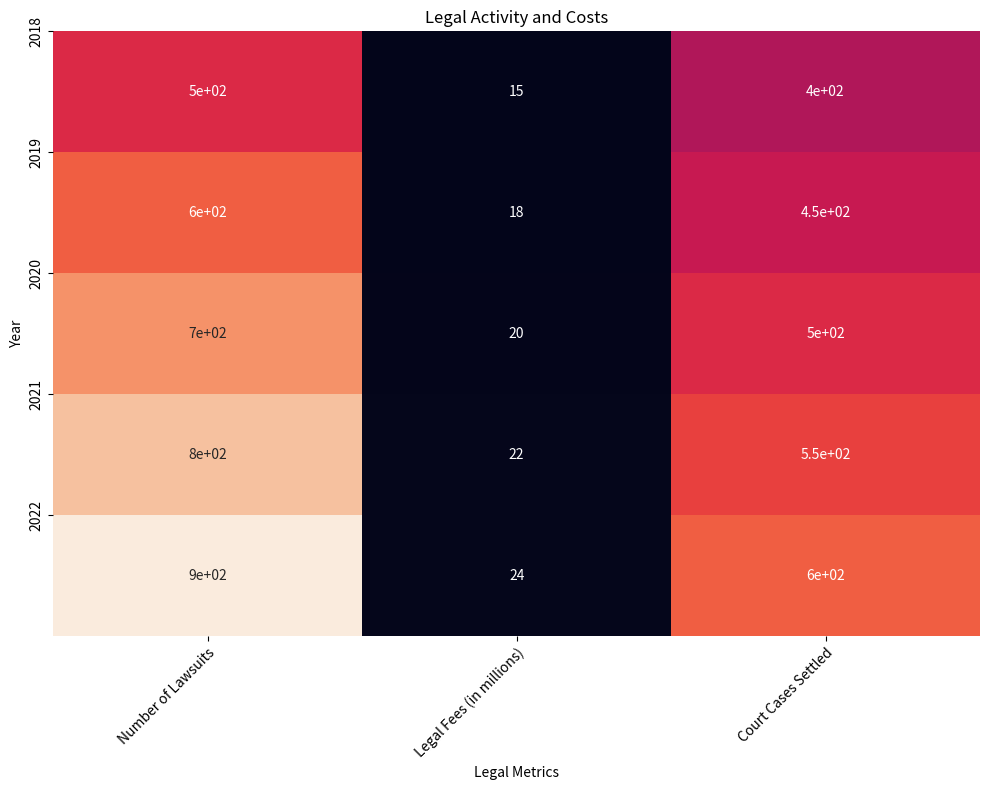

Source code (Python): (Note: this script raises an exception after producing the figure.)



import pandas as pd
import matplotlib.pyplot as plt
import numpy as np

# Define data
data_dict = {"Year": [2018, 2019, 2020, 2021, 2022],
             "Number of Lawsuits": [500, 600, 700, 800, 900],
             "Legal Fees (in millions)": [15, 18, 20, 22, 24],
             "Court Cases Settled": [400, 450, 500, 550, 600]}

# Convert data to dataframe
data_df = pd.DataFrame(data_dict)

# Set figure size
fig, ax = plt.subplots(figsize=(10, 8))

# Plot heatmap using seaborn
import seaborn as sns
sns.heatmap(data_df.set_index("Year"), annot=True, cbar=False)

# Add title and label names
plt.title("Legal Activity and Costs")
plt.xlabel("Legal Metrics")
plt.ylabel("Year")

# Rotate x ticks
plt.xticks(rotation=45, ha="right", rotation_mode="anchor")

# Make y ticks in the center
ax.set_yticks(np.arange(len(data_df)))
ax.set_yticklabels(data_df["Year"].values)

# Automatically resize image
plt.tight_layout()

# Save image
plt.savefig("output/final/heatmap/png/20231228-163105_0.png", bbox_inches="tight")

# Clear current image state
plt.clf()
